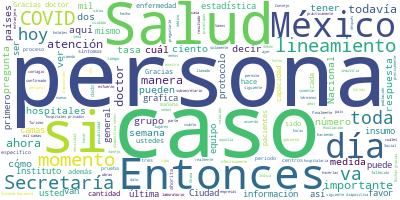

Source data for this figure (header and first rows):
Participante, Texto, Sentimiento, Palabras, Dia, Mes, Anio
JOSE LUIS ALOMIA ZEGARRA, Con su permiso, señor subsecretario., 0.0, 5, 7, 04, 2020
JOSE LUIS ALOMIA ZEGARRA, Nuestra gráfica ya conocida, para poder …, 0.0, 108, 7, 04, 2020
JOSE LUIS ALOMIA ZEGARRA, Igualmente, la tasa de letalidad global …, 0.0, 25, 7, 04, 2020
JOSE LUIS ALOMIA ZEGARRA, Y si vemos la transmisión o los casos co…, 0.0, 82, 7, 04, 2020
JOSE LUIS ALOMIA ZEGARRA, En la siguiente diapositiva vemos la act…, 0.0, 71, 7, 04, 2020
JOSE LUIS ALOMIA ZEGARRA, En la siguiente diapositiva vemos la dis…, 0.0, 77, 7, 04, 2020
JOSE LUIS ALOMIA ZEGARRA, Tenemos ambos datos ya integrados en est…, 0.0, 35, 7, 04, 2020
JOSE LUIS ALOMIA ZEGARRA, En la siguiente diapositiva vemos la dis…, 0.0, 102, 7, 04, 2020
JOSE LUIS ALOMIA ZEGARRA, En la siguiente diapositiva vemos la dis…, 0.0, 59, 7, 04, 2020
JOSE LUIS ALOMIA ZEGARRA, Entonces, vamos a estar utilizando de ah…, 0.0, 40, 7, 04, 2020
JOSE LUIS ALOMIA ZEGARRA, En la siguiente diapositiva vemos muy im…, 0.0, 47, 7, 04, 2020
JOSE LUIS ALOMIA ZEGARRA, Veíamos a las personas adultas mayores e…, 0.0, 84, 7, 04, 2020
JOSE LUIS ALOMIA ZEGARRA, Si vemos la siguiente diapositiva, es pr…, 0.0, 82, 7, 04, 2020
JOSE LUIS ALOMIA ZEGARRA, Hasta aquí el panorama., 0.0, 4, 7, 04, 2020
HUGO LOPEZ-GATELL RAMIREZ, Muchas gracias, doctor Alomía., 0.0, 4, 7, 04, 2020
HUGO LOPEZ-GATELL RAMIREZ, Le voy a dar entonces la palabra ahora a…, 0.0, 72, 7, 04, 2020
HUGO LOPEZ-GATELL RAMIREZ, Doctor, Cortés., 0.0, 2, 7, 04, 2020
RICARDO CORTES ALCALA, Muchas gracias, doctor; muchísimas graci…, 0.0, 19, 7, 04, 2020
RICARDO CORTES ALCALA, Estos lineamientos y protocolos en los q…, 0.0, 87, 7, 04, 2020
RICARDO CORTES ALCALA, Este lineamiento fue el primero que se t…, 0.0, 54, 7, 04, 2020
RICARDO CORTES ALCALA, Otro de los lineamientos que están viend…, 0.0, 36, 7, 04, 2020
RICARDO CORTES ALCALA, En este lineamiento lo que se pretende e…, 0.0, 71, 7, 04, 2020
RICARDO CORTES ALCALA, Estas dos que siguen son el de los Linea…, 0.0, 74, 7, 04, 2020
RICARDO CORTES ALCALA, La Guía de manejo de cadáveres de person…, 0.0, 50, 7, 04, 2020
RICARDO CORTES ALCALA, Fue una necesidad que se detectó en el s…, 0.0, 54, 7, 04, 2020
RICARDO CORTES ALCALA, El siguiente que pueden ver a su izquier…, 0.0, 54, 7, 04, 2020
RICARDO CORTES ALCALA, Este es un proceso, es un lineamiento qu…, 0.0, 44, 7, 04, 2020
RICARDO CORTES ALCALA, El siguiente es el protocolo de actuació…, 0.0, 79, 7, 04, 2020
RICARDO CORTES ALCALA, Estos dos lineamientos también son impor…, 0.0, 26, 7, 04, 2020
RICARDO CORTES ALCALA, Esto sirve para establecer los lineamien…, 0.0, 103, 7, 04, 2020
RICARDO CORTES ALCALA, Es la última diapositiva son las recomen…, 0.0, 76, 7, 04, 2020
RICARDO CORTES ALCALA, Finalmente, ese el último de esta diapos…, 0.0, 32, 7, 04, 2020
RICARDO CORTES ALCALA, ¿Esto por qué?, 0.0, 3, 7, 04, 2020
RICARDO CORTES ALCALA, Porque todavía hay una gran cantidad de …, 0.0, 72, 7, 04, 2020
RICARDO CORTES ALCALA, Este protocolo lo que establece es que e…, 0.0, 55, 7, 04, 2020
RICARDO CORTES ALCALA, Esto es lo que hay que presentar., 0.0, 7, 7, 04, 2020
RICARDO CORTES ALCALA, Muchísimas gracias, doctor López-Gatell., 0.0, 4, 7, 04, 2020
HUGO LOPEZ-GATELL RAMIREZ, Gracias, doctor Ricardo Cortés Alcalá., 0.0, 5, 7, 04, 2020
HUGO LOPEZ-GATELL RAMIREZ, Ahora tenemos el gusto de que nos acompa…, 0.0, 55, 7, 04, 2020
HUGO LOPEZ-GATELL RAMIREZ, Y el doctor Santos nos va a comentar sob…, 0.0, 48, 7, 04, 2020
HUGO LOPEZ-GATELL RAMIREZ, Doctor, por favor., 0.0, 3, 7, 04, 2020
JOSE IGNACIO SANTOS PRECIADO, Muchísimas gracias, subsecretario., 0.0, 3, 7, 04, 2020
JOSE IGNACIO SANTOS PRECIADO, Gracias por la oportunidad de compartir …, 0.0, 47, 7, 04, 2020
JOSE IGNACIO SANTOS PRECIADO, Desde que inició este sexenio, el señor …, 0.0, 27, 7, 04, 2020
JOSE IGNACIO SANTOS PRECIADO, Primero, porque tenemos como atribución …, 0.0, 32, 7, 04, 2020
JOSE IGNACIO SANTOS PRECIADO, Entonces, desde hace tiempo hemos estado…, 0.0, 52, 7, 04, 2020
JOSE IGNACIO SANTOS PRECIADO, Actualmente la alianza consiste en la as…, 0.0, 29, 7, 04, 2020
JOSE IGNACIO SANTOS PRECIADO, Son 250 camas que… perdón, hospitales qu…, 0.0, 33, 7, 04, 2020
JOSE IGNACIO SANTOS PRECIADO, El plan se detalla de la siguiente maner…, 0.0, 8, 7, 04, 2020
JOSE IGNACIO SANTOS PRECIADO, Primero, la consideración tiene triage r…, 0.0, 28, 7, 04, 2020
JOSE IGNACIO SANTOS PRECIADO, El reporte de avance hasta la fecha. Ten…, 0.0, 79, 7, 04, 2020
JOSE IGNACIO SANTOS PRECIADO, El número total de camas COVID que se pu…, 0.0, 15, 7, 04, 2020
JOSE IGNACIO SANTOS PRECIADO, El reporte general de avance por estado,…, 0.0, 57, 7, 04, 2020
JOSE IGNACIO SANTOS PRECIADO, Estamos hablando, entonces, de un total …, 0.0, 42, 7, 04, 2020
JOSE IGNACIO SANTOS PRECIADO, La que sigue, por favor, que es la últim…, 0.0, 64, 7, 04, 2020
JOSE IGNACIO SANTOS PRECIADO, Se cuenta con comités hospitalarios de s…, 0.0, 68, 7, 04, 2020
JOSE IGNACIO SANTOS PRECIADO, Entonces, realmente es un esfuerzo que e…, 0.0, 35, 7, 04, 2020
JOSE IGNACIO SANTOS PRECIADO, El punto importante es que hay que estar…, 0.0, 40, 7, 04, 2020
JOSE IGNACIO SANTOS PRECIADO, La operación la lleva la Secretaría de S…, 0.0, 63, 7, 04, 2020
JOSE IGNACIO SANTOS PRECIADO, Muchísimas gracias., 0.0, 2, 7, 04, 2020
... 151 more rows
